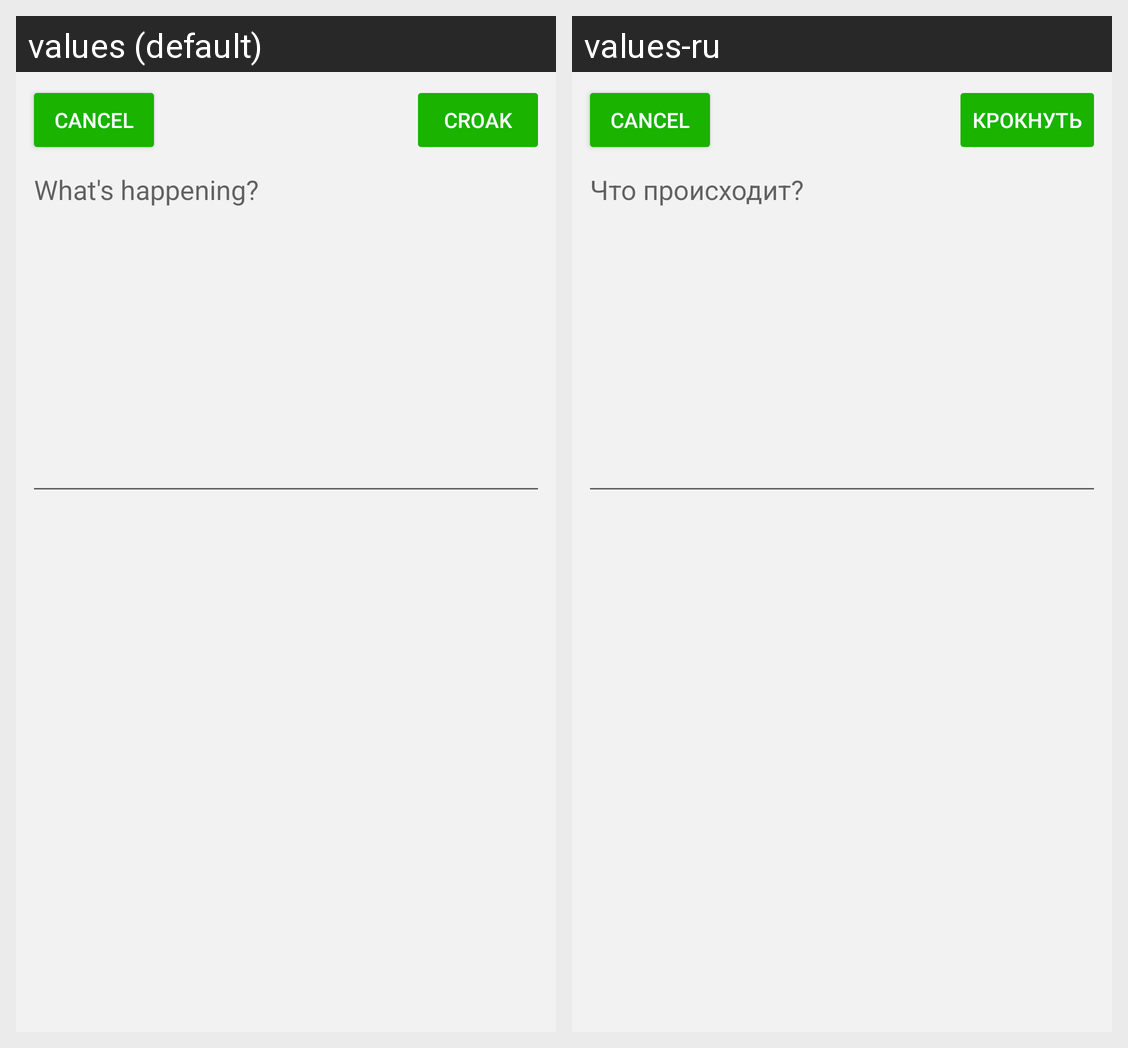

Here is an Android app screen in its default locale and in the app's own translations. Write out the translated-string differences for the strings that appear on this screen.
Android screen res/layout/fragment_post_adding.xml rendered under 2 locales, left to right: values (default), values-ru. Device: Nexus 5 (rendered at 1080×1920; each locale shown at half size, 540×960, under a caption strip naming it); theme GreenTheme.
Strings drawn on this screen, with the default value and each locale's value (text and hints the layout hard-codes, and strings that could not be matched under every locale, appear in the picture but are not listed):

croak_button
  values: Croak
  values-ru: Крокнуть

post_text_editor_hint
  values: What's happening?
  values-ru: Что происходит?
